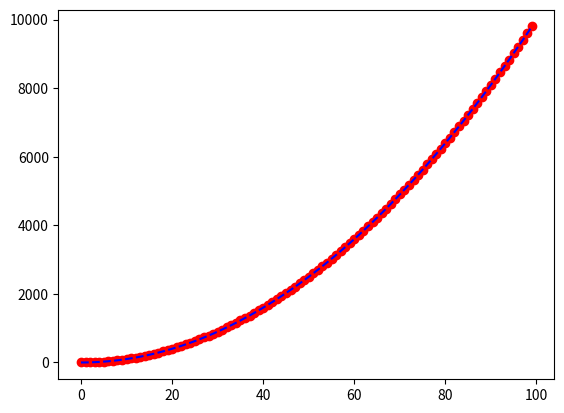

Reproduce this figure in Python.
import matplotlib.pyplot as plt

x = range(0, 100)
y = [v * v for v in x]

plt.plot(x, y)
plt.show()

plt.plot(x, y, 'ro')
plt.show()

plt.plot(x, y, 'b--')
plt.show()

'''
표 15.1 matplotlib의 주요 색상

문자	색상
b	blue(파란색)
g	green(녹색)
r	red(빨간색)
c	cyan(청록색)
m	magenta(마젠타색)
y	yellow(노란색)
k	black(검은색)
w	white(흰색)

표 15.2 matplotlib의 주요 마커

마커	의미
o	circle(원)
v	triangle_down(역 삼각형)
^	triangle_up(삼각형)
s	square(네모)
+	plus(플러스)
.	point(점)
'''